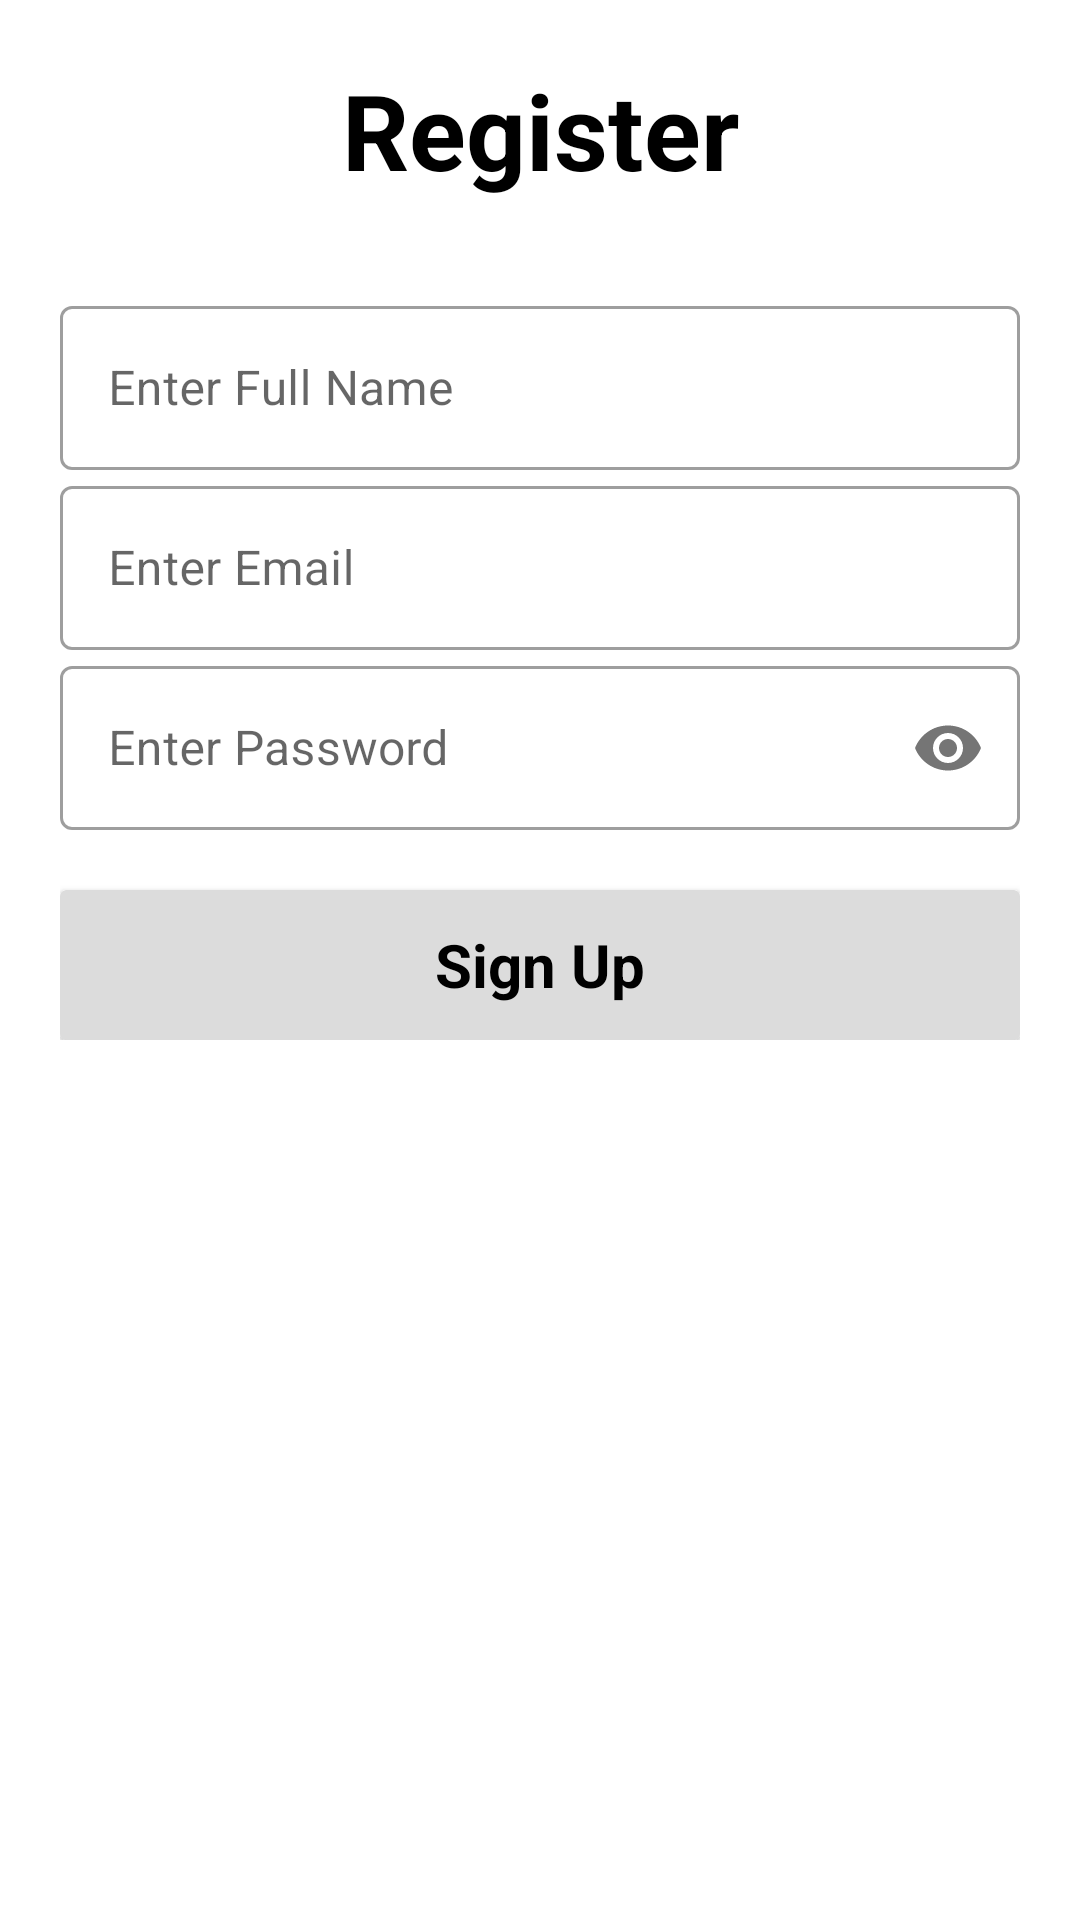

Here is an Android app screen rendered from its layout file. Give the layout XML and the strings, colors and styles it references.
<!-- AndroidManifest.xml: application theme Theme.OnTheTable -->
<!-- res/layout/test.xml -->
<?xml version="1.0" encoding="utf-8"?>
<androidx.core.widget.NestedScrollView xmlns:android="http://schemas.android.com/apk/res/android"
    xmlns:app="http://schemas.android.com/apk/res-auto"
    xmlns:tools="http://schemas.android.com/tools"
    android:layout_width="match_parent"
    android:layout_height="match_parent"
    tools:context=".MainActivity">
    <LinearLayout
        android:layout_width="match_parent"
        android:layout_height="match_parent"
        android:layout_margin="20dp"
        android:orientation="vertical"
        >
        <TextView
            android:layout_width="match_parent"
            android:layout_height="wrap_content"
            android:textSize="35sp"
            android:textStyle="bold"
            android:text="Register"
            android:textColor="@android:color/black"
            android:gravity="center"
            android:layout_marginBottom="30dp"
            />
        <com.google.android.material.textfield.TextInputLayout
            android:layout_width="match_parent"
            android:layout_height="60dp"
            style="@style/Widget.MaterialComponents.TextInputLayout.OutlinedBox.Dense">
            <EditText
                android:id="@+id/etFullname"
                android:layout_width="match_parent"
                android:layout_height="match_parent"
                android:hint="Enter Full Name"
                android:inputType="text"
                android:textColor="@android:color/black"
                />
        </com.google.android.material.textfield.TextInputLayout>
        <com.google.android.material.textfield.TextInputLayout
            android:layout_width="match_parent"
            android:layout_height="60dp"
            style="@style/Widget.MaterialComponents.TextInputLayout.OutlinedBox.Dense">
            <EditText
                android:id="@+id/etEmail"
                android:layout_width="match_parent"
                android:layout_height="match_parent"
                android:hint="Enter Email"
                android:inputType="text"
                android:textColor="@android:color/black"
                />
        </com.google.android.material.textfield.TextInputLayout>
        <com.google.android.material.textfield.TextInputLayout
            android:layout_width="match_parent"
            android:layout_height="60dp"
            app:passwordToggleEnabled="true"
            style="@style/Widget.MaterialComponents.TextInputLayout.OutlinedBox.Dense">
            <EditText
                android:id="@+id/etPassword"
                android:layout_width="match_parent"
                android:layout_height="match_parent"
                android:hint="Enter Password"
                android:inputType="textPassword"
                android:textColor="@android:color/black"
                />
        </com.google.android.material.textfield.TextInputLayout>

        <androidx.cardview.widget.CardView
            android:id="@+id/cardsignup"
            android:layout_width="match_parent"
            android:layout_height="50dp"
            android:layout_marginTop="20sp"
            app:cardBackgroundColor="#dcdcdc">
            <TextView
                android:layout_width="match_parent"
                android:layout_height="match_parent"
                android:textSize="20sp"
                android:textStyle="bold"
                android:text="Sign Up"
                android:textColor="@android:color/black"
                android:gravity="center"/>
        </androidx.cardview.widget.CardView>
    </LinearLayout>
</androidx.core.widget.NestedScrollView>
<!-- resources referenced by this layout -->
<resources>
  <style name="Theme.OnTheTable" parent="Theme.MaterialComponents.DayNight.NoActionBar">
          
          <item name="colorPrimary">@color/cadmium_orange</item>
          <item name="colorPrimaryVariant">@color/calamansi</item>
          <item name="colorOnPrimary">@color/neutral</item>
          
          <item name="colorSecondary">@color/teal_200</item>
          <item name="colorSecondaryVariant">@color/teal_700</item>
          <item name="colorOnSecondary">@color/neutral</item>
          
  
          <item name="android:statusBarColor">@color/cadmium_orange</item>
  
  
          
  
      </style>
  <color name="cadmium_orange">#F28832</color>
  <color name="calamansi">#FFFBAC</color>
  <color name="neutral">#EDEFF4</color>
  <color name="teal_200">#FF03DAC5</color>
  <color name="teal_700">#FF018786</color>
</resources>
